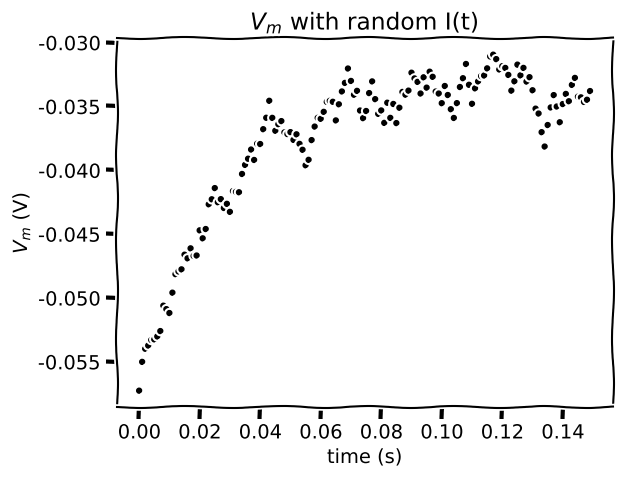

Write Python code to recreate this figure.
# [redacted]

import numpy as np
import matplotlib.pyplot as plt

t_max = 150e-3   # second
dt = 1e-3        # second
tau = 20e-3      # second
el = -60e-3      # milivolt
vr = -70e-3      # milivolt
vth = -50e-3     # milivolt
r = 100e6        # ohm
i_mean = 25e-11  # ampere

# Set random number generator
np.random.seed(2020)

# Initialize step_end and v
step_end = int(t_max / dt)
v = el

with plt.xkcd():
  # Initialize the figure
  plt.figure()
  plt.title('$V_m$ with random I(t)')
  plt.xlabel('time (s)')
  plt.ylabel('$V_m$ (V)')

  # loop for step_end steps
  for step in range(step_end):

    # Compute value of t
    t = step * dt

    # Get random number in correct range of -1 to 1 (will need to adjust output of np.random.random)
    random_num = 2 * np.random.random() - 1

    # Compute value of i at this time step
    i =  i_mean * (1 + 0.1 * (t_max / dt)**(0.5) * random_num)

    # Compute v
    v = v + dt/tau * (el - v + r*i)

    # Plot v (using 'k.' to get even smaller markers)
    plt.plot(t, v, 'k.')


  # Display plot
  plt.show()
